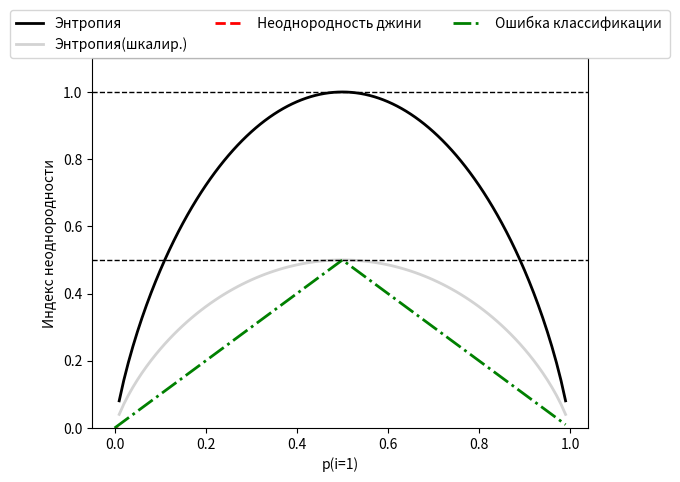

Write the Python code that produced this figure.
import matplotlib.pyplot as plt
import numpy as np


def gini(p):
    return (p) * (1 - (p)) + (1 - p) * np.log2((1 - p))


def entropy(p):
    return -p * np.log2(p) - (1 - p) * np.log2((1 - p))


def error(p):
    return 1 - np.max([p, 1 - p])


x = np.arange(0.0, 1.0, 0.01)
ent = [entropy(p) if p != 0 else None for p in x]
sc_ent = [e * 0.5 if e else None for e in ent]
err = [error(i) for i in x]
fig = plt.figure()
ax = plt.subplot(111)
for i, lab, ls, c in zip([ent, sc_ent, gini(x), err],
                         ['Энтропия', 'Энтропия(шкалир.)',
                          ' Неоднородность джини ', ' Ошибка классификации '],
                         ['-', '-', '--', '-.'],
                         ['black', 'lightgray', 'red', 'green', 'cyan']):
    line = ax.plot(x, i, label=lab, linestyle=ls, lw=2, color=c)
ax.legend(loc='upper center', bbox_to_anchor=(0.5, 1.15),
          ncol=3, fancybox=True, shadow=False
          )
ax.axhline(y=0.5, linewidth=1, color='k', linestyle='--')
ax.axhline(y=1.0, linewidth=1, color='k', linestyle='--')
plt.ylim([0, 1.1])
plt.xlabel('p(i=1)')
plt.ylabel('Индекс неоднородности')
plt.show()
